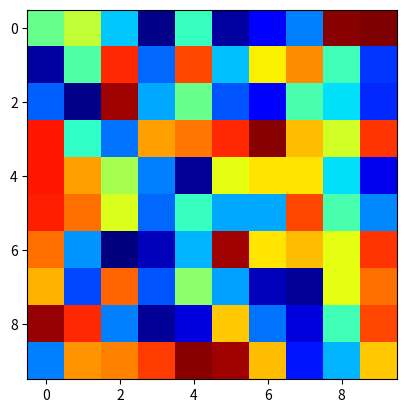

Recreate this plot in Python.
import numpy as np
import matplotlib.pyplot as plt

fig, ax1 = plt.subplots(1,1)
data = np.random.randint(0, 100, size=(10, 10))
ax1.imshow(data, cmap='jet', interpolation='nearest')
labels = ax1.get_xticklabels()
# ax1.set_xticklabels(['', 0,10,20,30,40])

plt.show()